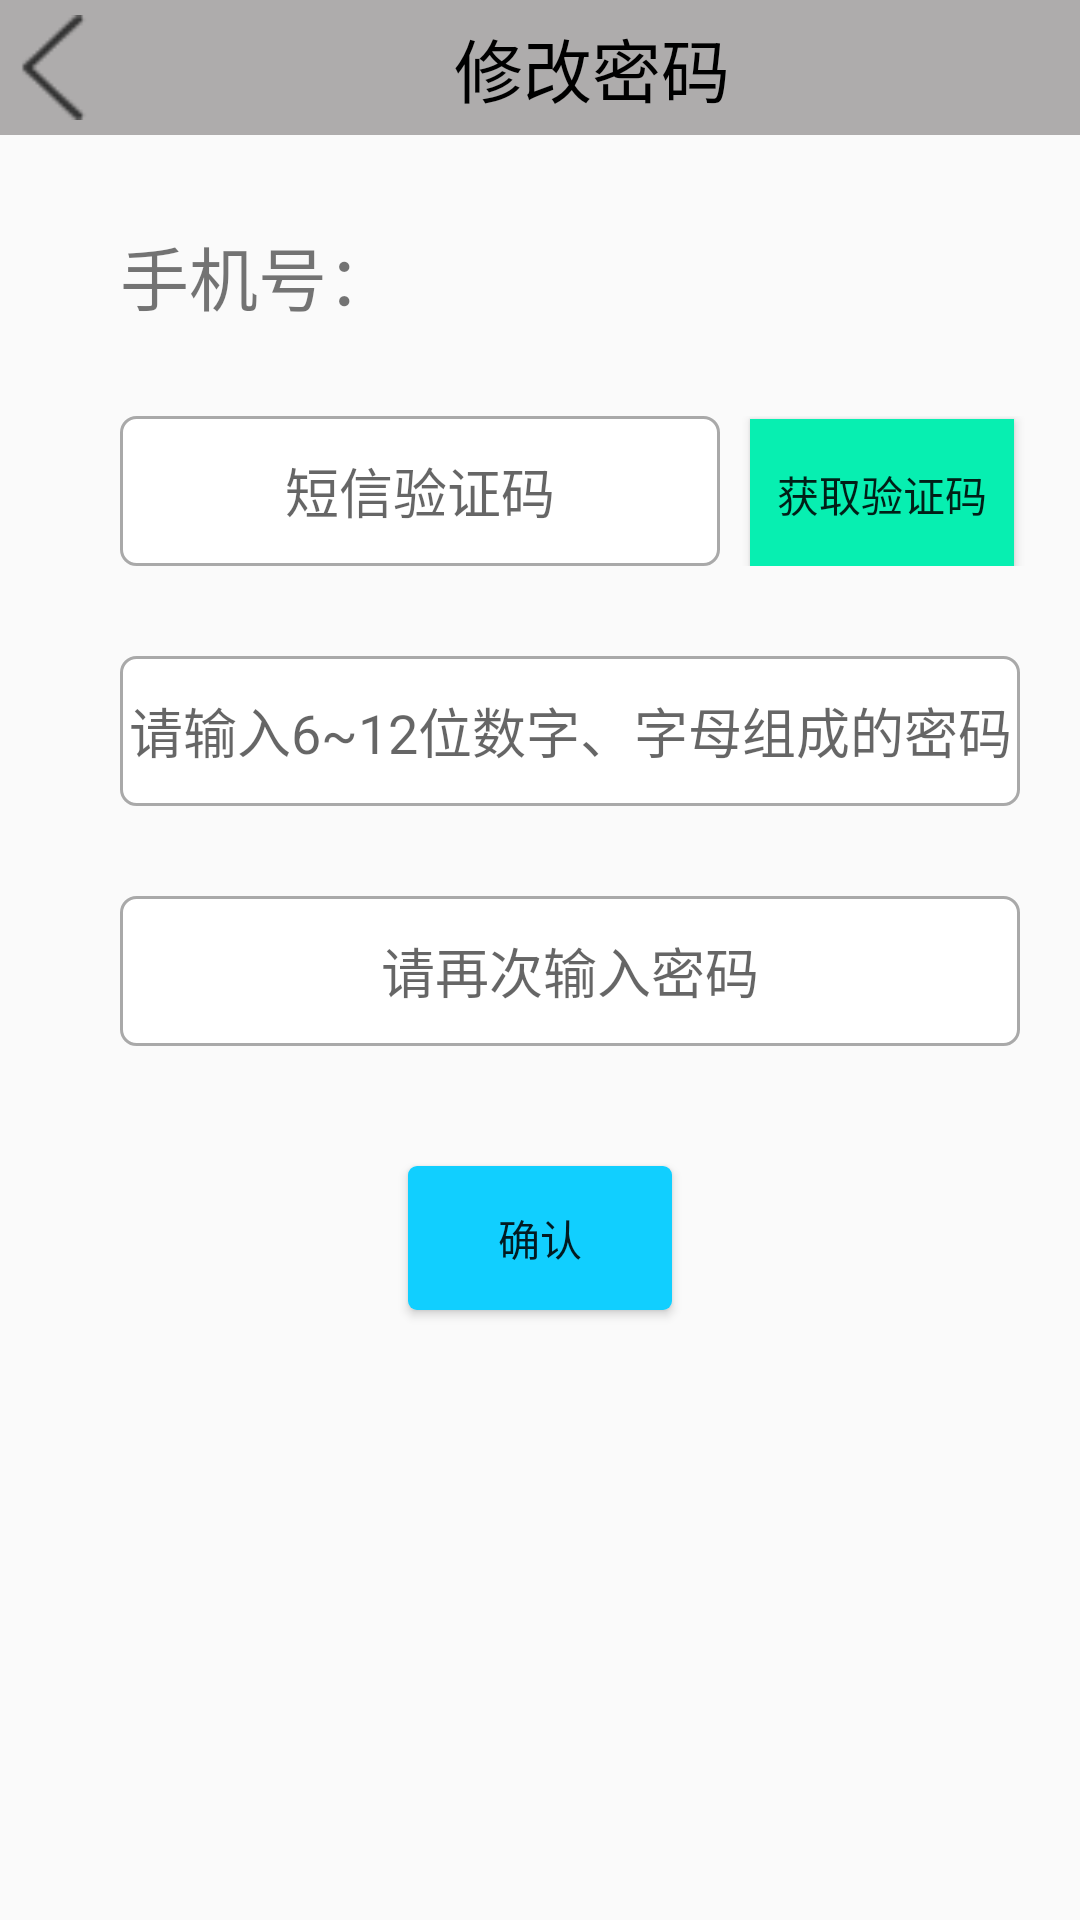

Here is an Android app screen rendered from its layout file. Give the layout XML and the strings, colors and styles it references.
<!-- AndroidManifest.xml: activity theme Theme.AppCompat.Light.NoActionBar -->
<!-- res/layout/activity_changepassword.xml -->
<?xml version="1.0" encoding="utf-8"?>
<LinearLayout xmlns:android="http://schemas.android.com/apk/res/android"
    android:layout_width="match_parent"
    android:layout_height="match_parent"
    android:orientation="vertical">
    <LinearLayout
        android:layout_width="match_parent"
        android:layout_height="45dp"
        android:orientation="horizontal"
        android:gravity="center_vertical"
        android:background="#aeacac">
        <Button
            android:id="@+id/user_info_back"
            android:layout_width="35dp"
            android:layout_height="35dp"
            android:background="@drawable/back"/>
        <TextView
            android:layout_width="match_parent"
            android:layout_height="match_parent"
            android:gravity="center"
            android:text="修改密码"
            android:textColor="#000"
            android:textSize="23sp" />
    </LinearLayout>


    <LinearLayout
        android:layout_width="match_parent"
        android:layout_height="wrap_content"
        android:layout_marginLeft="40dp"
        android:layout_marginTop="30dp">

        <TextView
            android:layout_width="wrap_content"
            android:layout_height="wrap_content"
            android:text="手机号："
            android:textSize="23sp" />

        <TextView
            android:id="@+id/user_phone"
            android:layout_width="wrap_content"
            android:layout_height="wrap_content"
            android:layout_marginLeft="20dp"
            android:textSize="23sp" />
    </LinearLayout>

    <LinearLayout
        android:layout_width="match_parent"
        android:layout_height="wrap_content"
        android:layout_marginLeft="40dp"
        android:layout_marginTop="30dp">

        <EditText
            android:id="@+id/et_idCode"
            android:layout_width="200dp"
            android:layout_height="50dp"
            android:background="@drawable/et_background"
            android:gravity="center"
            android:hint="短信验证码" />

        <Button
            android:id="@+id/bt_idCode"
            android:layout_width="wrap_content"
            android:layout_height="50dp"
            android:layout_marginLeft="10dp"
            android:background="#07efb1"
            android:text="获取验证码" />
    </LinearLayout>

    <EditText
        android:id="@+id/et_new_password"
        android:layout_width="300dp"
        android:layout_height="50dp"
        android:layout_marginLeft="40dp"
        android:layout_marginTop="30dp"
        android:background="@drawable/et_background"
        android:gravity="center"
        android:hint="请输入6~12位数字、字母组成的密码" />

    <EditText
        android:id="@+id/et_new_password_again"
        android:layout_width="300dp"
        android:layout_height="50dp"
        android:layout_marginLeft="40dp"
        android:layout_marginTop="30dp"
        android:background="@drawable/et_background"
        android:gravity="center"
        android:hint="请再次输入密码" />

    <Button
        android:id="@+id/bt_changepassword"
        android:layout_width="wrap_content"
        android:layout_height="wrap_content"
        android:layout_gravity="center_horizontal"
        android:layout_marginTop="40dp"
        android:background="@drawable/bg_btm_login"
        android:text="确认" />
    
</LinearLayout>
<!-- resources referenced by this layout -->
<resources>
  <!-- drawable back: png bitmap (drawable, 699 bytes) -->
  <!-- drawable bg_btm_login (drawable) -->
  <?xml version="1.0" encoding="utf-8"?>
  <selector xmlns:android="http://schemas.android.com/apk/res/android">
      <item android:state_pressed="false">
          <shape>
              <solid android:color="#11CFFF" />
              <corners android:radius="3dp" />
          </shape>
      </item>
      <item android:state_pressed="true">
          <shape>
              <solid android:color="#2929E8" />
              <corners android:radius="3dp" />
          </shape>
      </item>
  </selector>
  <!-- drawable et_background (drawable) -->
  <?xml version="1.0" encoding="utf-8"?>
  <shape xmlns:android="http://schemas.android.com/apk/res/android">
      <corners android:radius="5dp" />
      <solid android:color="#fff" />
      <stroke
          android:width="1dp"
          android:color="#a9a9a9" />
  </shape>
</resources>
